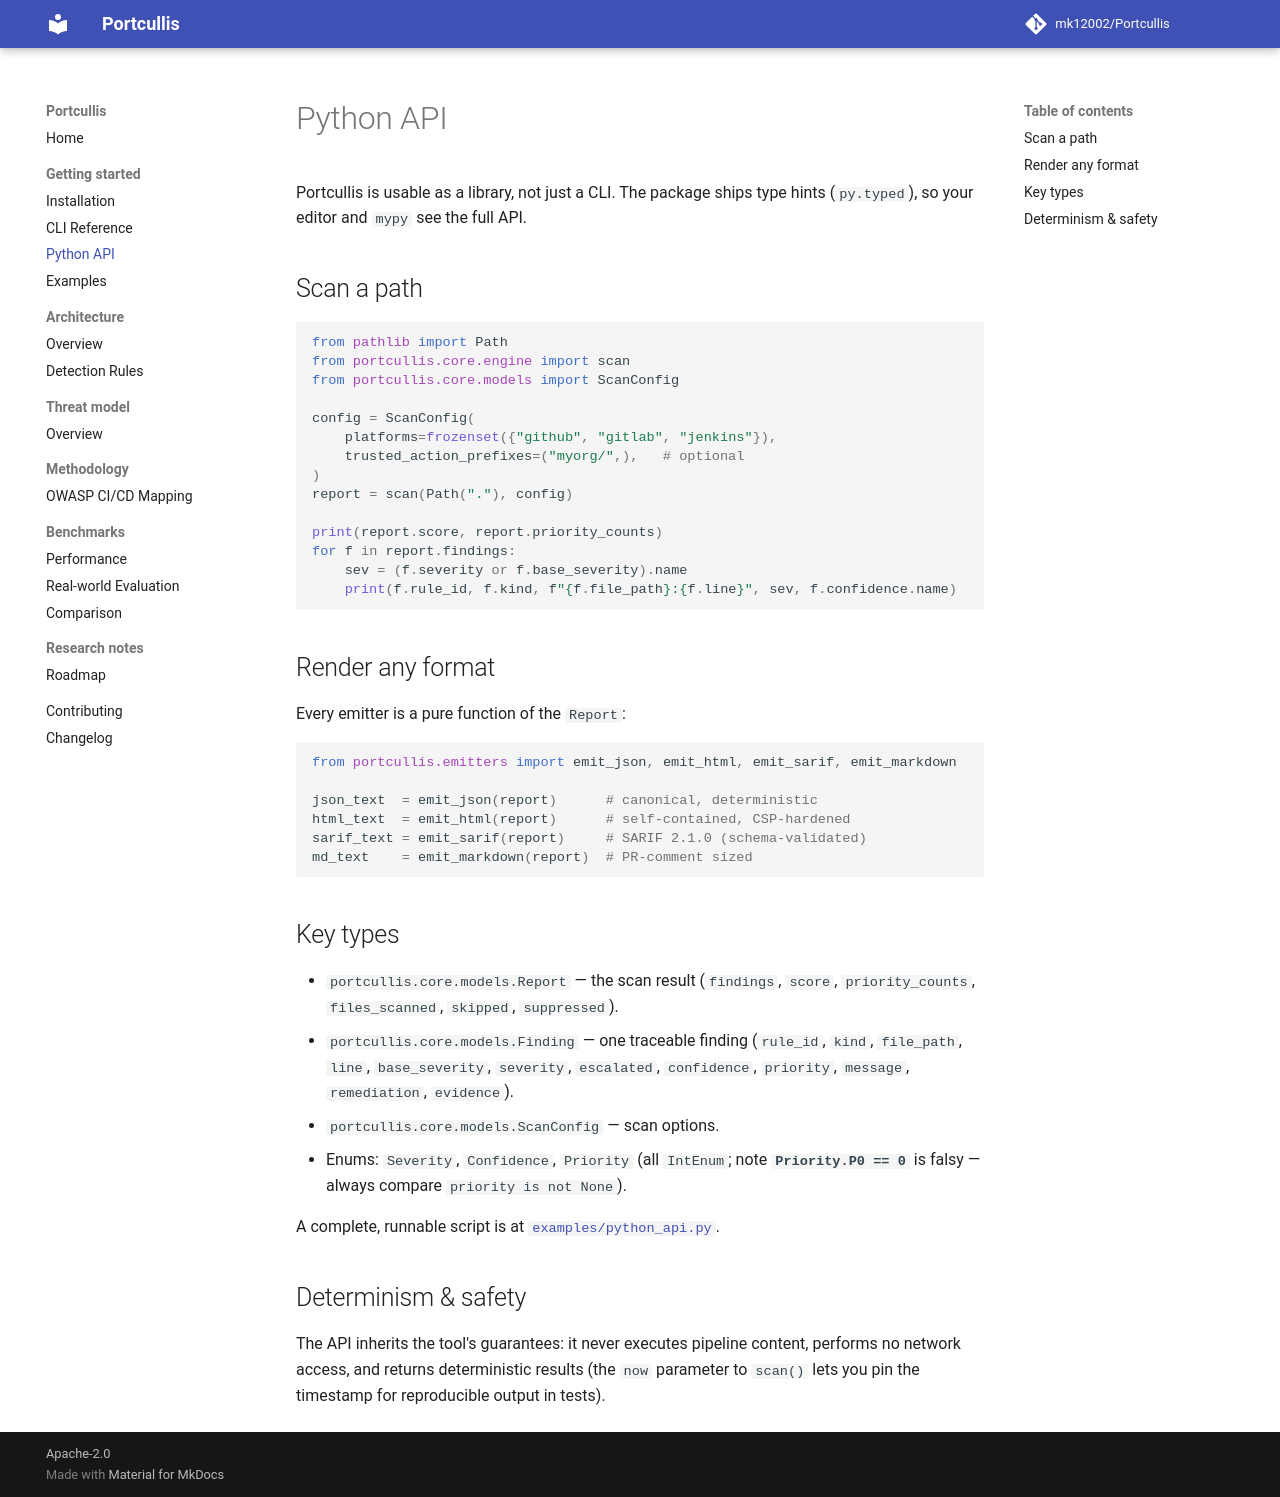

repository: mk12002/Portcullis · page: api/index.html · generator: mkdocs

# Python API

Portcullis is usable as a library, not just a CLI. The package ships type hints
(`py.typed`), so your editor and `mypy` see the full API.

## Scan a path

```python
from pathlib import Path
from portcullis.core.engine import scan
from portcullis.core.models import ScanConfig

config = ScanConfig(
    platforms=frozenset({"github", "gitlab", "jenkins"}),
    trusted_action_prefixes=("myorg/",),   # optional
)
report = scan(Path("."), config)

print(report.score, report.priority_counts)
for f in report.findings:
    sev = (f.severity or f.base_severity).name
    print(f.rule_id, f.kind, f"{f.file_path}:{f.line}", sev, f.confidence.name)
```

## Render any format

Every emitter is a pure function of the `Report`:

```python
from portcullis.emitters import emit_json, emit_html, emit_sarif, emit_markdown

json_text  = emit_json(report)      # canonical, deterministic
html_text  = emit_html(report)      # self-contained, CSP-hardened
sarif_text = emit_sarif(report)     # SARIF 2.1.0 (schema-validated)
md_text    = emit_markdown(report)  # PR-comment sized
```

## Key types

- `portcullis.core.models.Report` — the scan result (`findings`, `score`,
  `priority_counts`, `files_scanned`, `skipped`, `suppressed`).
- `portcullis.core.models.Finding` — one traceable finding (`rule_id`, `kind`,
  `file_path`, `line`, `base_severity`, `severity`, `escalated`, `confidence`,
  `priority`, `message`, `remediation`, `evidence`).
- `portcullis.core.models.ScanConfig` — scan options.
- Enums: `Severity`, `Confidence`, `Priority` (all `IntEnum`; note **`Priority.P0 == 0`**
  is falsy — always compare `priority is not None`).

A complete, runnable script is at [`examples/python_api.py`](examples.md).

## Determinism & safety

The API inherits the tool's guarantees: it never executes pipeline content,
performs no network access, and returns deterministic results (the `now`
parameter to `scan()` lets you pin the timestamp for reproducible output in
tests).
